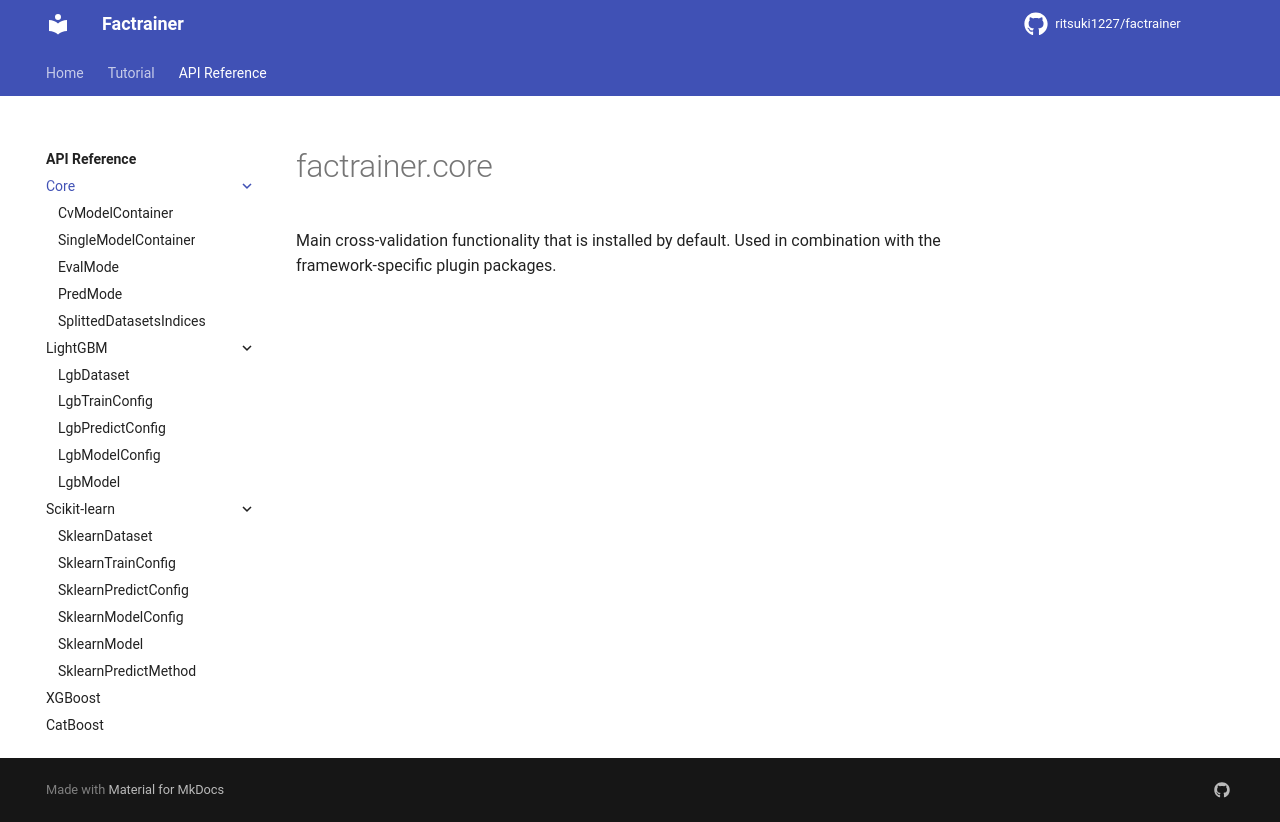

repository: ritsuki1227/factrainer · page: latest/reference/core/index.html · generator: mkdocs

# factrainer.core

Main cross-validation functionality that is installed by default. Used in combination with the framework-specific plugin packages.
